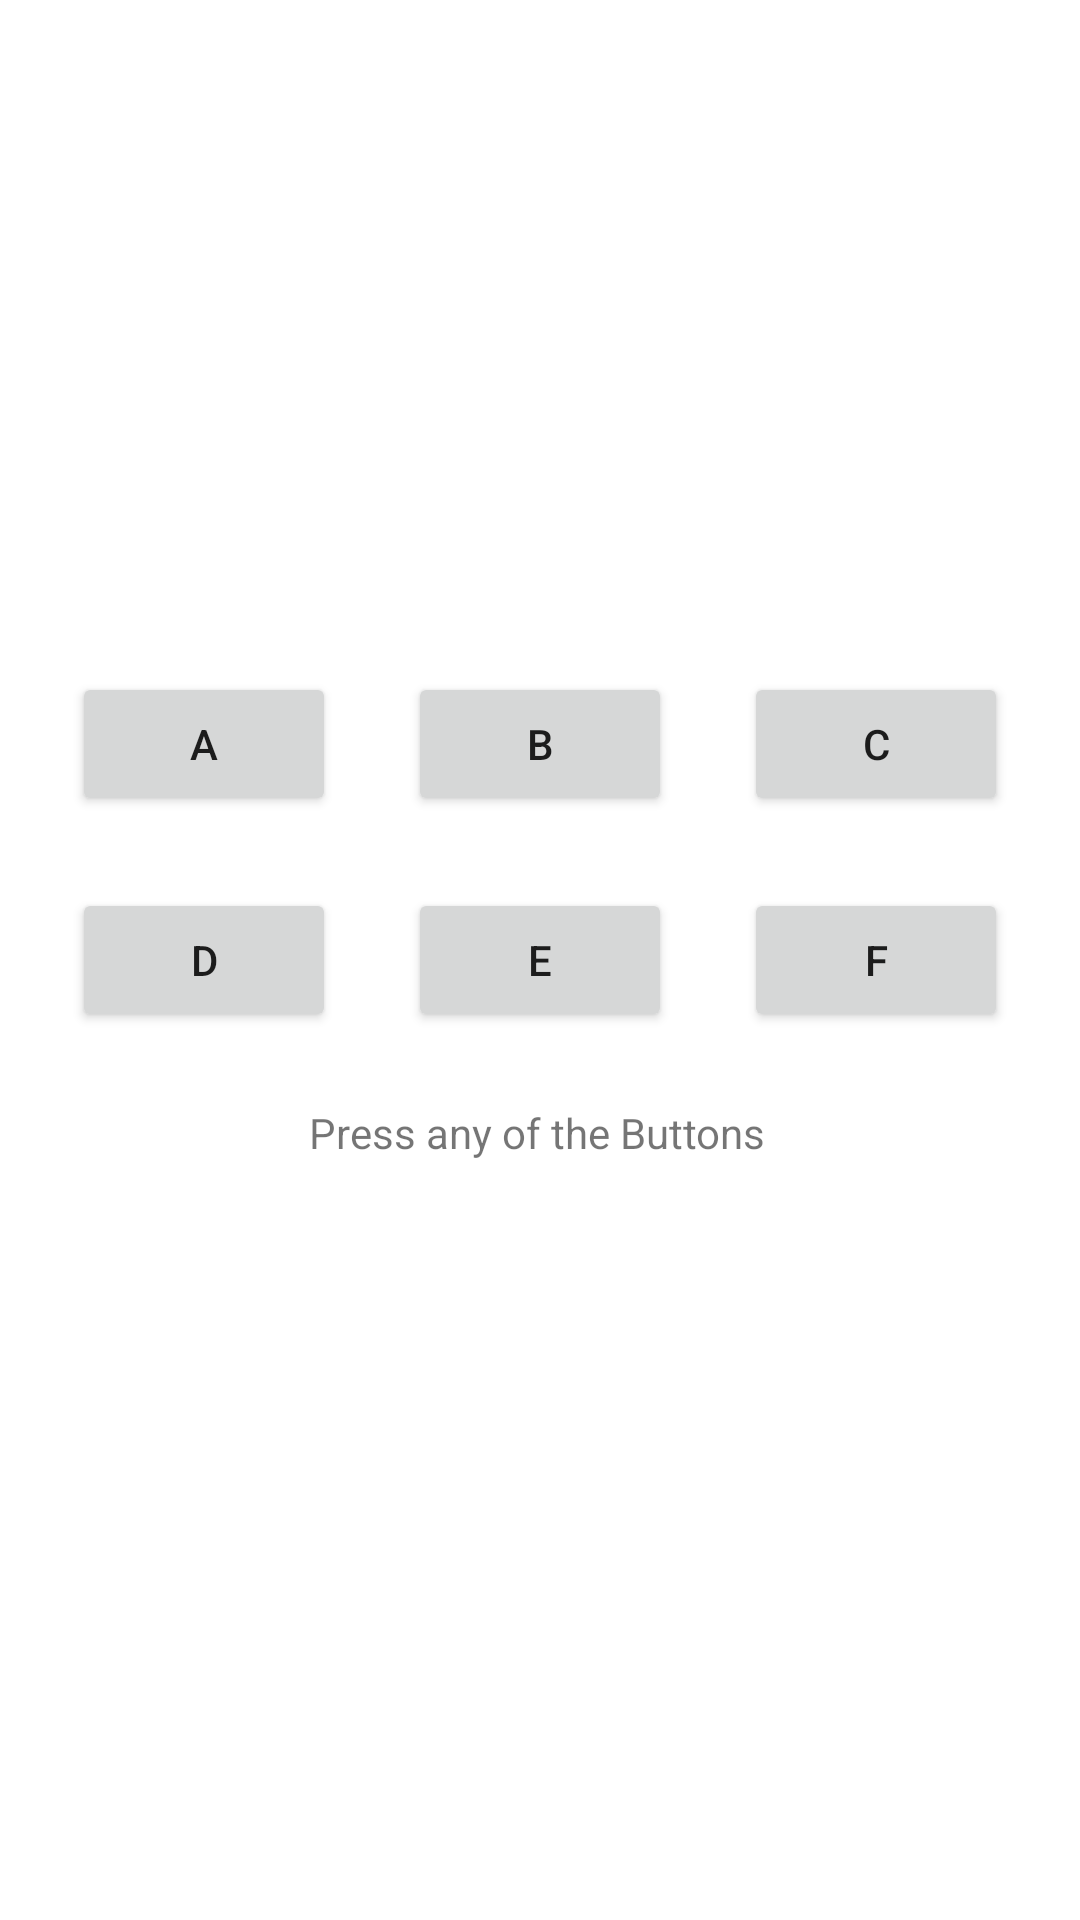

Write the Android layout XML for this screen, with the resource values it uses.
<!-- AndroidManifest.xml: application theme Theme.NUMAD21SuTahseenHameed -->
<!-- res/layout/activity_button.xml -->
<?xml version="1.0" encoding="utf-8"?>
<androidx.constraintlayout.widget.ConstraintLayout xmlns:android="http://schemas.android.com/apk/res/android"
    xmlns:app="http://schemas.android.com/apk/res-auto"
    xmlns:tools="http://schemas.android.com/tools"
    android:layout_width="match_parent"
    android:layout_height="match_parent"
    tools:context=".ButtonActivity">

    <Button
        android:id="@+id/buttonB"
        android:layout_width="wrap_content"
        android:layout_height="wrap_content"
        android:layout_marginBottom="24dp"
        android:text="b"
        app:layout_constraintBottom_toTopOf="@+id/buttonE"
        app:layout_constraintEnd_toStartOf="@+id/buttonC"
        app:layout_constraintHorizontal_bias="0.5"
        app:layout_constraintStart_toEndOf="@+id/buttonA" />

    <Button
        android:id="@+id/buttonF"
        android:layout_width="wrap_content"
        android:layout_height="wrap_content"
        android:text="f"
        app:layout_constraintBottom_toBottomOf="parent"
        app:layout_constraintEnd_toEndOf="parent"
        app:layout_constraintHorizontal_bias="0.5"
        app:layout_constraintStart_toEndOf="@+id/buttonE"
        app:layout_constraintTop_toTopOf="parent" />

    <Button
        android:id="@+id/buttonE"
        android:layout_width="wrap_content"
        android:layout_height="wrap_content"
        android:text="e"
        app:layout_constraintBottom_toBottomOf="parent"
        app:layout_constraintEnd_toStartOf="@+id/buttonF"
        app:layout_constraintHorizontal_bias="0.5"
        app:layout_constraintStart_toEndOf="@+id/buttonD"
        app:layout_constraintTop_toTopOf="parent" />

    <Button
        android:id="@+id/buttonD"
        android:layout_width="wrap_content"
        android:layout_height="wrap_content"
        android:text="d"
        app:layout_constraintBottom_toBottomOf="parent"
        app:layout_constraintEnd_toStartOf="@+id/buttonE"
        app:layout_constraintHorizontal_bias="0.5"
        app:layout_constraintStart_toStartOf="parent"
        app:layout_constraintTop_toTopOf="parent" />

    <Button
        android:id="@+id/buttonC"
        android:layout_width="wrap_content"
        android:layout_height="wrap_content"
        android:layout_marginBottom="24dp"
        android:text="c"
        app:layout_constraintBottom_toTopOf="@+id/buttonF"
        app:layout_constraintEnd_toEndOf="parent"
        app:layout_constraintHorizontal_bias="0.5"
        app:layout_constraintStart_toEndOf="@+id/buttonB" />

    <Button
        android:id="@+id/buttonA"
        android:layout_width="wrap_content"
        android:layout_height="wrap_content"
        android:layout_marginBottom="24dp"
        android:text="a"
        app:layout_constraintBottom_toTopOf="@+id/buttonD"
        app:layout_constraintEnd_toStartOf="@+id/buttonB"
        app:layout_constraintHorizontal_bias="0.5"
        app:layout_constraintStart_toStartOf="parent" />

    <TextView
        android:id="@+id/pressedtextView"
        android:layout_width="wrap_content"
        android:layout_height="wrap_content"
        android:layout_marginTop="24dp"
        android:freezesText="true"
        app:layout_constraintEnd_toEndOf="parent"
        app:layout_constraintHorizontal_bias="0.496"
        app:layout_constraintStart_toStartOf="parent"
        app:layout_constraintTop_toBottomOf="@+id/buttonE"
        android:text="Press any of the Buttons"
         />

</androidx.constraintlayout.widget.ConstraintLayout>
<!-- resources referenced by this layout -->
<resources>
  <style name="Theme.NUMAD21SuTahseenHameed" parent="Theme.MaterialComponents.DayNight.DarkActionBar">
          
          <item name="colorPrimary">@color/purple_500</item>
          <item name="colorPrimaryVariant">@color/purple_700</item>
          <item name="colorOnPrimary">@color/white</item>
          
          <item name="colorSecondary">@color/teal_200</item>
          <item name="colorSecondaryVariant">@color/teal_700</item>
          <item name="colorOnSecondary">@color/black</item>
          
          <item name="android:statusBarColor" tools:targetApi="l">?attr/colorPrimaryVariant</item>
          
      </style>
  <!-- not gathered from this repository: default colours our renderer supplied (Android Studio template values) -->
  <color name="purple_500">#FF6200EE</color>
  <color name="purple_700">#FF3700B3</color>
  <color name="teal_200">#FF03DAC5</color>
  <color name="teal_700">#FF018786</color>
  <color name="black">#FF000000</color>
  <color name="white">#FFFFFFFF</color>
</resources>
